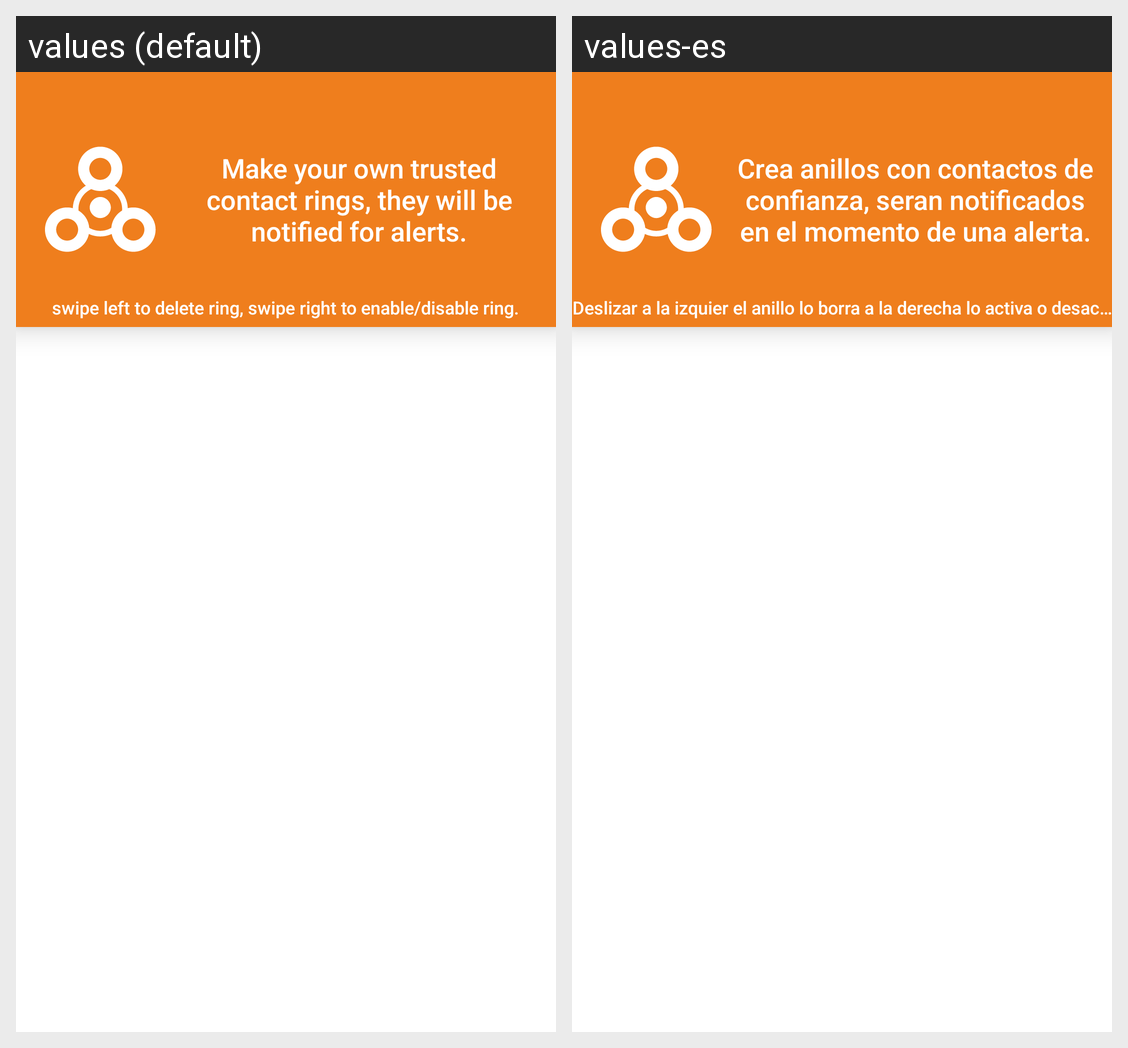

The same Android screen rendered under two of its app's locales, left to right. List the strings drawn on it with the default value and each locale's translation.
Android screen res/layout/fragment_rings.xml rendered under 2 locales, left to right: values (default), values-es. Device: Nexus 5 (rendered at 1080×1920; each locale shown at half size, 540×960, under a caption strip naming it); theme AppTheme.
Strings drawn on this screen, with the default value and each locale's value (text and hints the layout hard-codes, and strings that could not be matched under every locale, appear in the picture but are not listed):

msg_ring_help
  values: Make your own trusted contact rings, they will be notified for alerts.
  values-es: Crea anillos con contactos de confianza, seran notificados en el momento de una alerta.

msg_ring_desc_hint
  values: swipe left to delete ring, swipe right to enable/disable ring.
  values-es: Deslizar a la izquier el anillo lo borra a la derecha lo activa o desactiva
